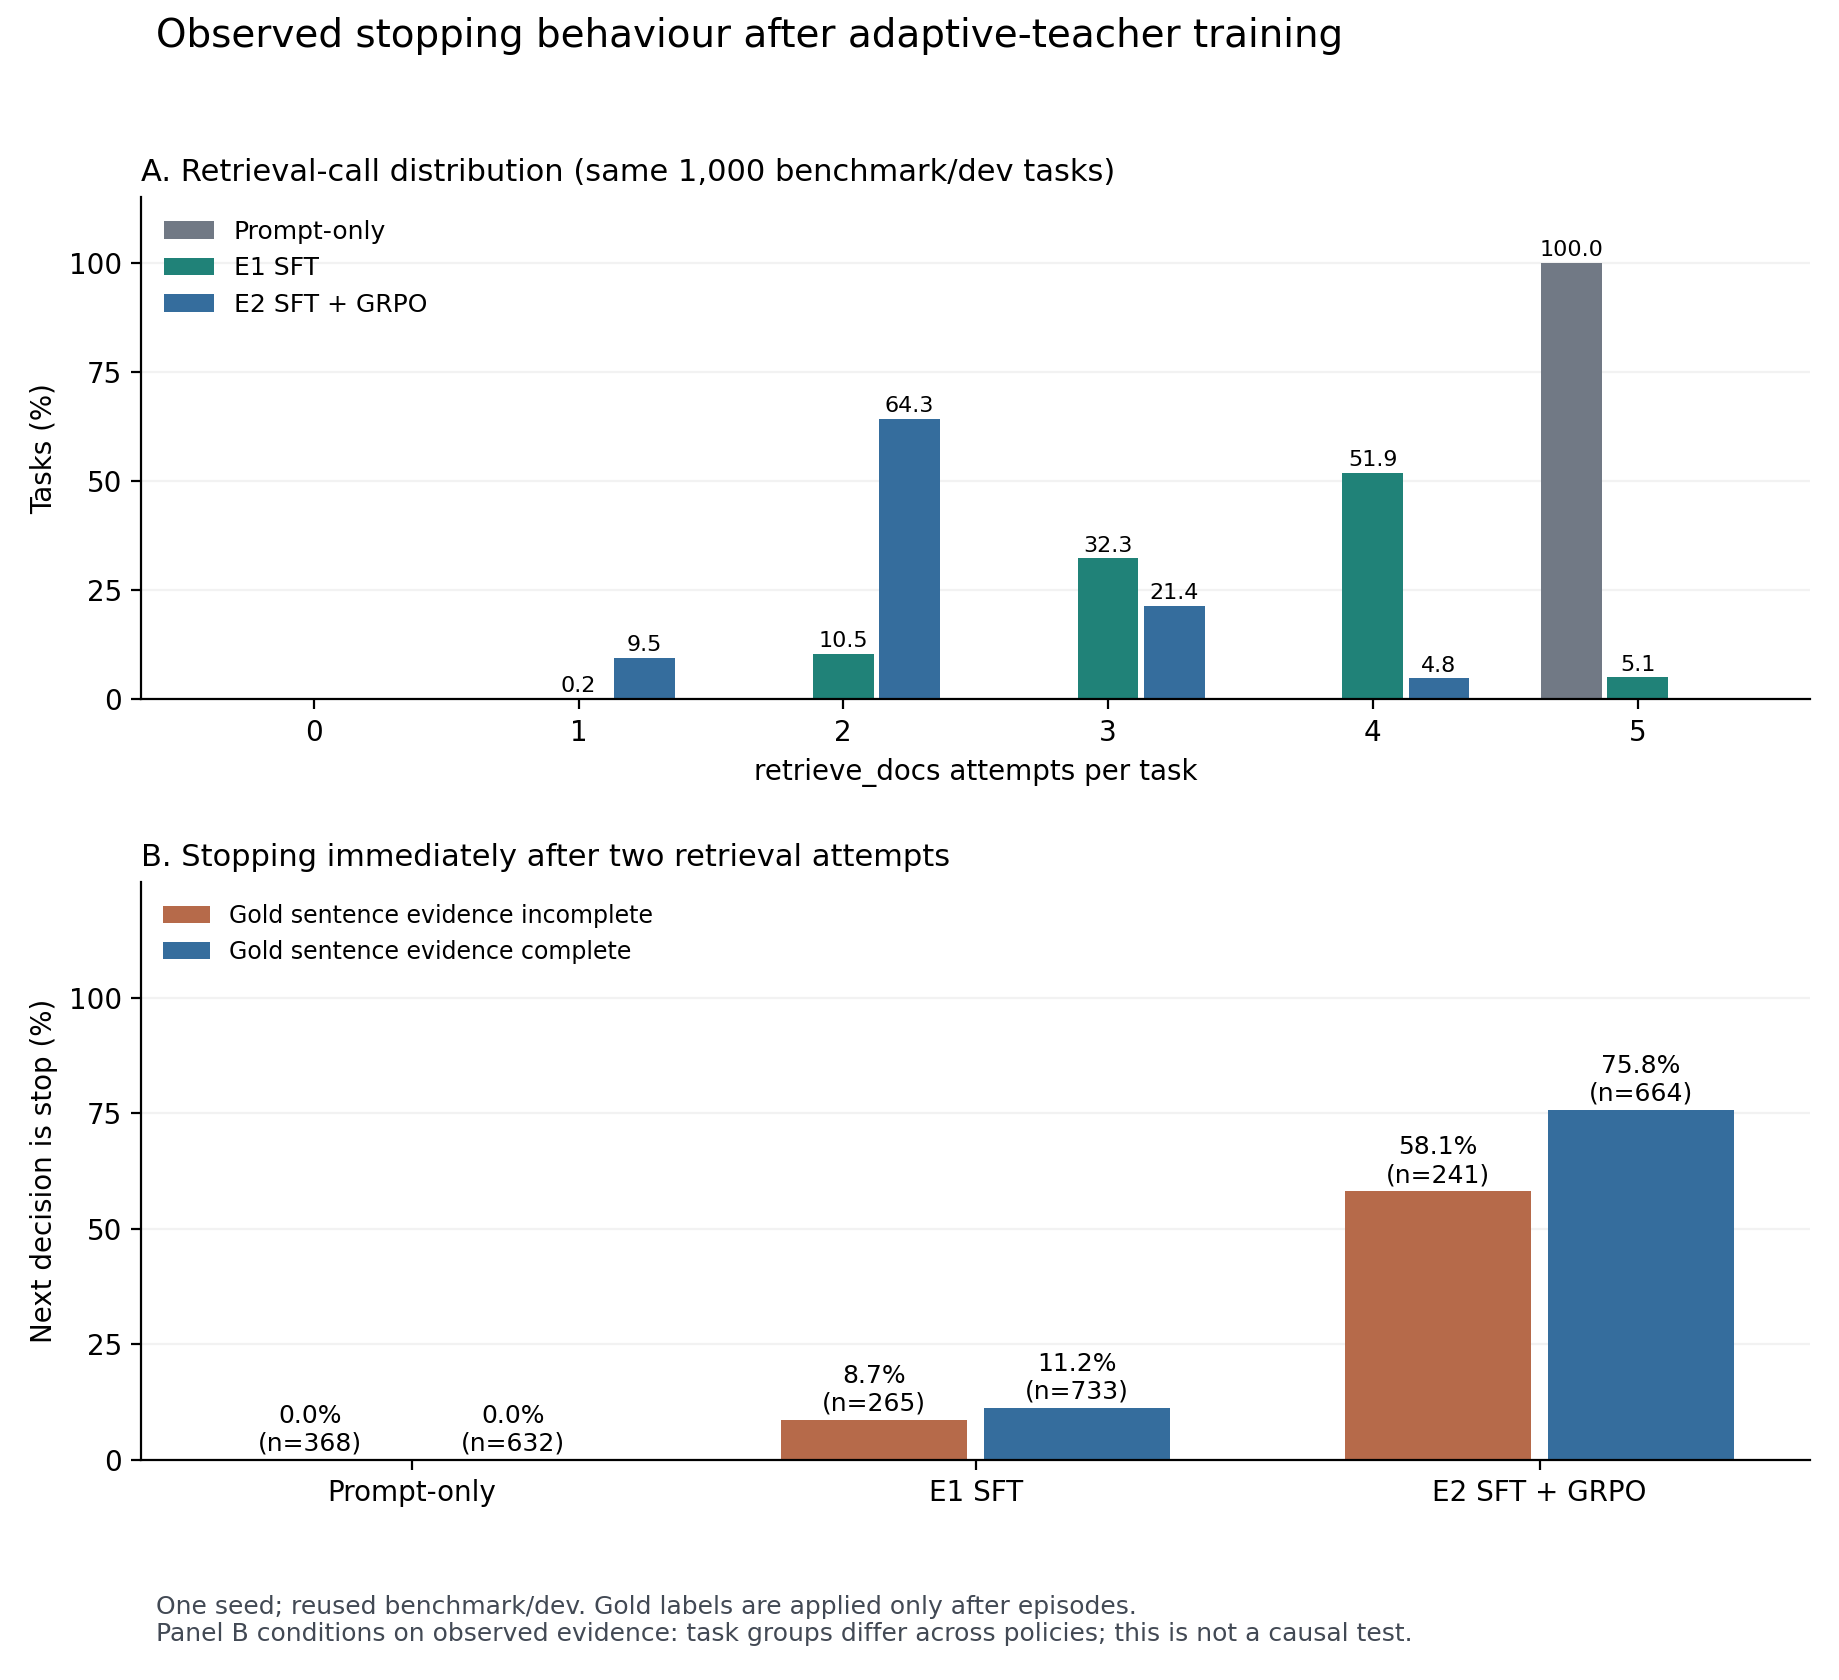

The data file committed next to this chart (first rows):
panel, policy, retrieval_attempts, evidence_state, numerator, denominator, percentage
retrieval_distribution, prompt, 0, all, 0, 1000, 0.0
retrieval_distribution, prompt, 1, all, 0, 1000, 0.0
retrieval_distribution, prompt, 2, all, 0, 1000, 0.0
retrieval_distribution, prompt, 3, all, 0, 1000, 0.0
retrieval_distribution, prompt, 4, all, 0, 1000, 0.0
retrieval_distribution, prompt, 5, all, 1000, 1000, 100.0
retrieval_distribution, e1_sft, 0, all, 0, 1000, 0.0
retrieval_distribution, e1_sft, 1, all, 2, 1000, 0.2
retrieval_distribution, e1_sft, 2, all, 105, 1000, 10.5
retrieval_distribution, e1_sft, 3, all, 323, 1000, 32.3
retrieval_distribution, e1_sft, 4, all, 519, 1000, 51.9
retrieval_distribution, e1_sft, 5, all, 51, 1000, 5.1
retrieval_distribution, e2_grpo, 0, all, 0, 1000, 0.0
retrieval_distribution, e2_grpo, 1, all, 95, 1000, 9.5
retrieval_distribution, e2_grpo, 2, all, 643, 1000, 64.3
retrieval_distribution, e2_grpo, 3, all, 214, 1000, 21.4
retrieval_distribution, e2_grpo, 4, all, 48, 1000, 4.8
retrieval_distribution, e2_grpo, 5, all, 0, 1000, 0.0
stop_after_two, prompt, 2, incomplete, 0, 368, 0.0
stop_after_two, e1_sft, 2, incomplete, 23, 265, 8.679
stop_after_two, e2_grpo, 2, incomplete, 140, 241, 58.09
stop_after_two, prompt, 2, complete, 0, 632, 0.0
stop_after_two, e1_sft, 2, complete, 82, 733, 11.19
stop_after_two, e2_grpo, 2, complete, 503, 664, 75.75
